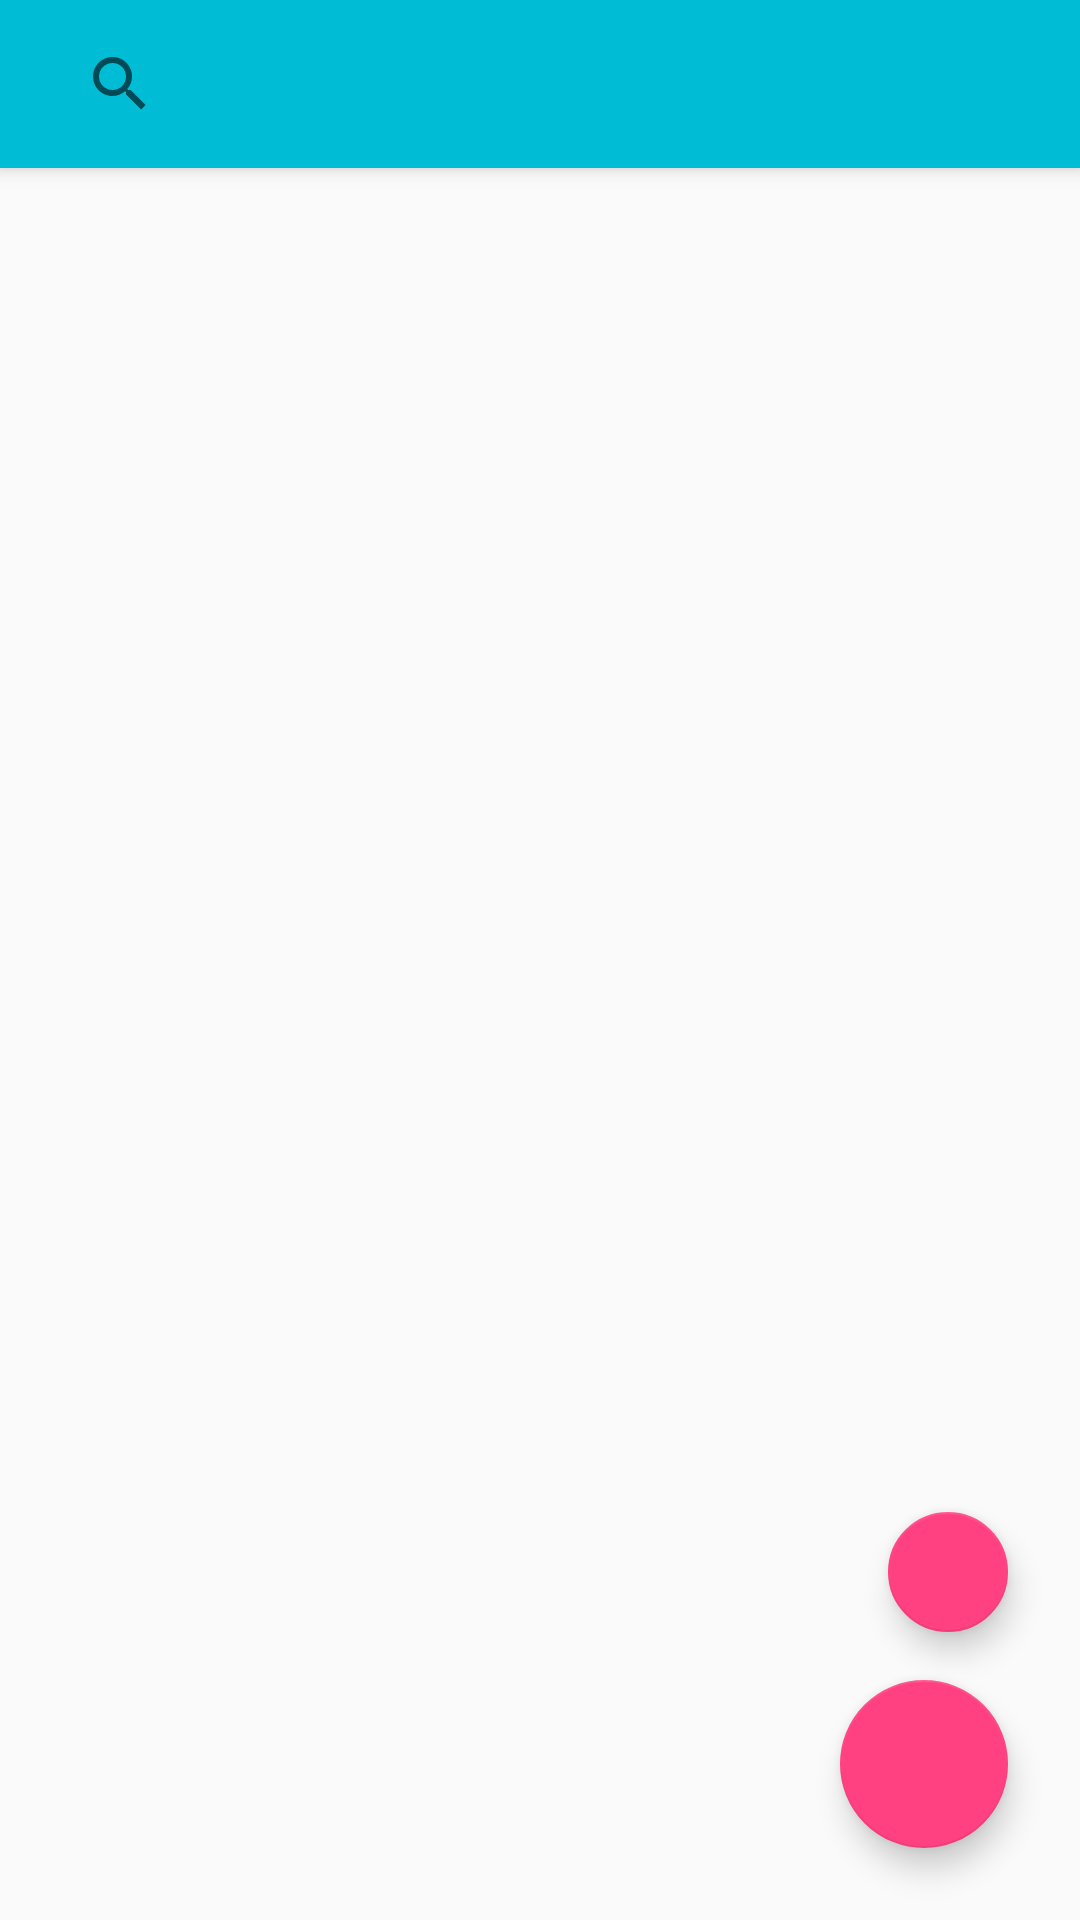

The Android layout XML behind this screen, and the referenced resources:
<!-- AndroidManifest.xml: application theme AppTheme -->
<!-- res/layout/activity_edit_label.xml -->
<?xml version="1.0" encoding="utf-8"?>
<FrameLayout xmlns:android="http://schemas.android.com/apk/res/android"
    xmlns:app="http://schemas.android.com/apk/res-auto"
    xmlns:tools="http://schemas.android.com/tools"
    android:id="@+id/edit_label_root"
    android:layout_width="match_parent"
    android:layout_height="match_parent"
    android:orientation="vertical"
    tools:context="com.example.sthakrey.donote.EditLabelActivity">

    <android.support.v7.widget.Toolbar
        android:id="@+id/mytoolbar"
        android:layout_width="match_parent"
        android:layout_height="?attr/actionBarSize"
        android:background="@color/colorPrimary"
        android:elevation="@dimen/action_bar_elevation">

        <android.support.v7.widget.SearchView
            android:id="@+id/search"
            android:layout_width="wrap_content"
            android:layout_height="wrap_content"
            android:contentDescription="@string/searchView_content_description"
            android:searchIcon="@drawable/ic_action_search"></android.support.v7.widget.SearchView>

    </android.support.v7.widget.Toolbar>

    <android.support.v7.widget.RecyclerView
        android:id="@+id/labelrecyclerview"
        android:layout_width="match_parent"
        android:layout_height="wrap_content"
        android:layout_marginEnd="@dimen/activity_horizontal_margin"
        android:layout_marginLeft="@dimen/activity_horizontal_margin"
        android:layout_marginRight="@dimen/activity_horizontal_margin"
        android:layout_marginStart="@dimen/activity_horizontal_margin"
        android:layout_marginTop="?actionBarSize"></android.support.v7.widget.RecyclerView>

    <android.support.design.widget.FloatingActionButton
        android:id="@+id/fab_addlabel"
        android:layout_width="wrap_content"
        android:layout_height="wrap_content"
        android:layout_gravity="bottom|end|right"
        android:layout_marginBottom="96dp"
        android:layout_marginEnd="@dimen/fab_margin"
        android:layout_marginRight="@dimen/fab_margin"
        android:background="@color/colorAccent"
        android:contentDescription="@string/fab_add_label"
        android:src="@drawable/ic_add_white"
        app:elevation="@dimen/fab_elevation"
        app:fabSize="mini"
        app:pressedTranslationZ="@dimen/fab_press_translation_z"
        app:rippleColor="@color/cardview_light_background" />

    <android.support.design.widget.FloatingActionButton
        android:id="@+id/fab_save"
        android:layout_width="wrap_content"
        android:layout_height="wrap_content"
        android:layout_gravity="bottom|end|right"
        android:layout_marginBottom="@dimen/fab_margin"
        android:layout_marginEnd="@dimen/fab_margin"
        android:layout_marginRight="@dimen/fab_margin"
        android:background="@color/colorAccent"
        android:contentDescription="@string/fab_save_label"
        android:src="@drawable/ic_save_white"
        app:elevation="@dimen/fab_elevation"
        app:fabSize="normal"
        app:pressedTranslationZ="@dimen/fab_press_translation_z"
        app:rippleColor="@color/cardview_light_background" />

</FrameLayout>
<!-- resources referenced by this layout -->
<resources>
  <color name="colorAccent">#FF4081</color>
  <color name="colorPrimary">#00BCD4</color>
  <dimen name="action_bar_elevation">4dp</dimen>
  <dimen name="activity_horizontal_margin">16dp</dimen>
  <dimen name="fab_elevation">6dp</dimen>
  <dimen name="fab_margin">24dp</dimen>
  <dimen name="fab_press_translation_z">6dp</dimen>
  <string name="fab_add_label">Add new label</string>
  <string name="fab_save_label">Save labels</string>
  <string name="searchView_content_description">Search by Label name in Case sensitive value</string>
  <style name="AppTheme" parent="Theme.AppCompat.Light.NoActionBar">
          
          <item name="colorPrimary">@color/colorPrimary</item>
          <item name="colorPrimaryDark">@color/colorPrimaryDark</item>
          <item name="colorAccent">@color/colorAccent</item>
  
  
      </style>
  <color name="colorPrimaryDark">#0097A7</color>
</resources>
